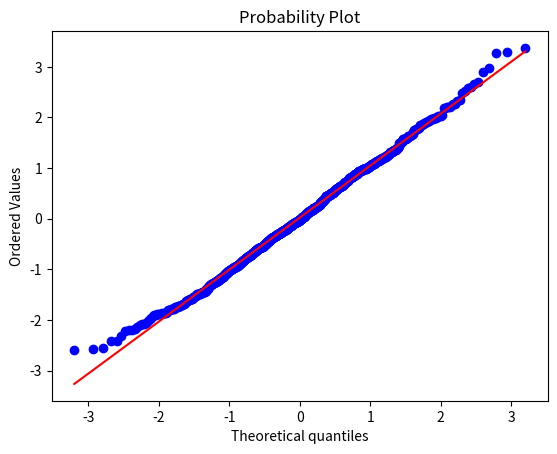
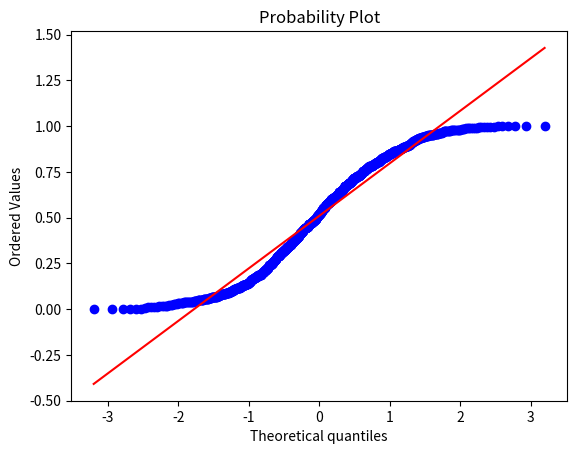

Write the Python code that produced these figures, in order.
# -*- coding: utf-8 -*-
"""
Created on Sun Jan 25 23:22:21 2015

@author: darshankabadi
"""

import numpy as np 
import scipy.stats as stats
import matplotlib.pyplot as plt

plt.figure()
test_data = np.random.normal(size=1000)   
graph1 = stats.probplot(test_data, dist="norm", plot=plt)
plt.show() #this will generate the first graph
plt.figure()
test_data2 = np.random.uniform(size=1000)   
graph2 = stats.probplot(test_data2, dist="norm", plot=plt)
plt.show() #this will generate the second graph